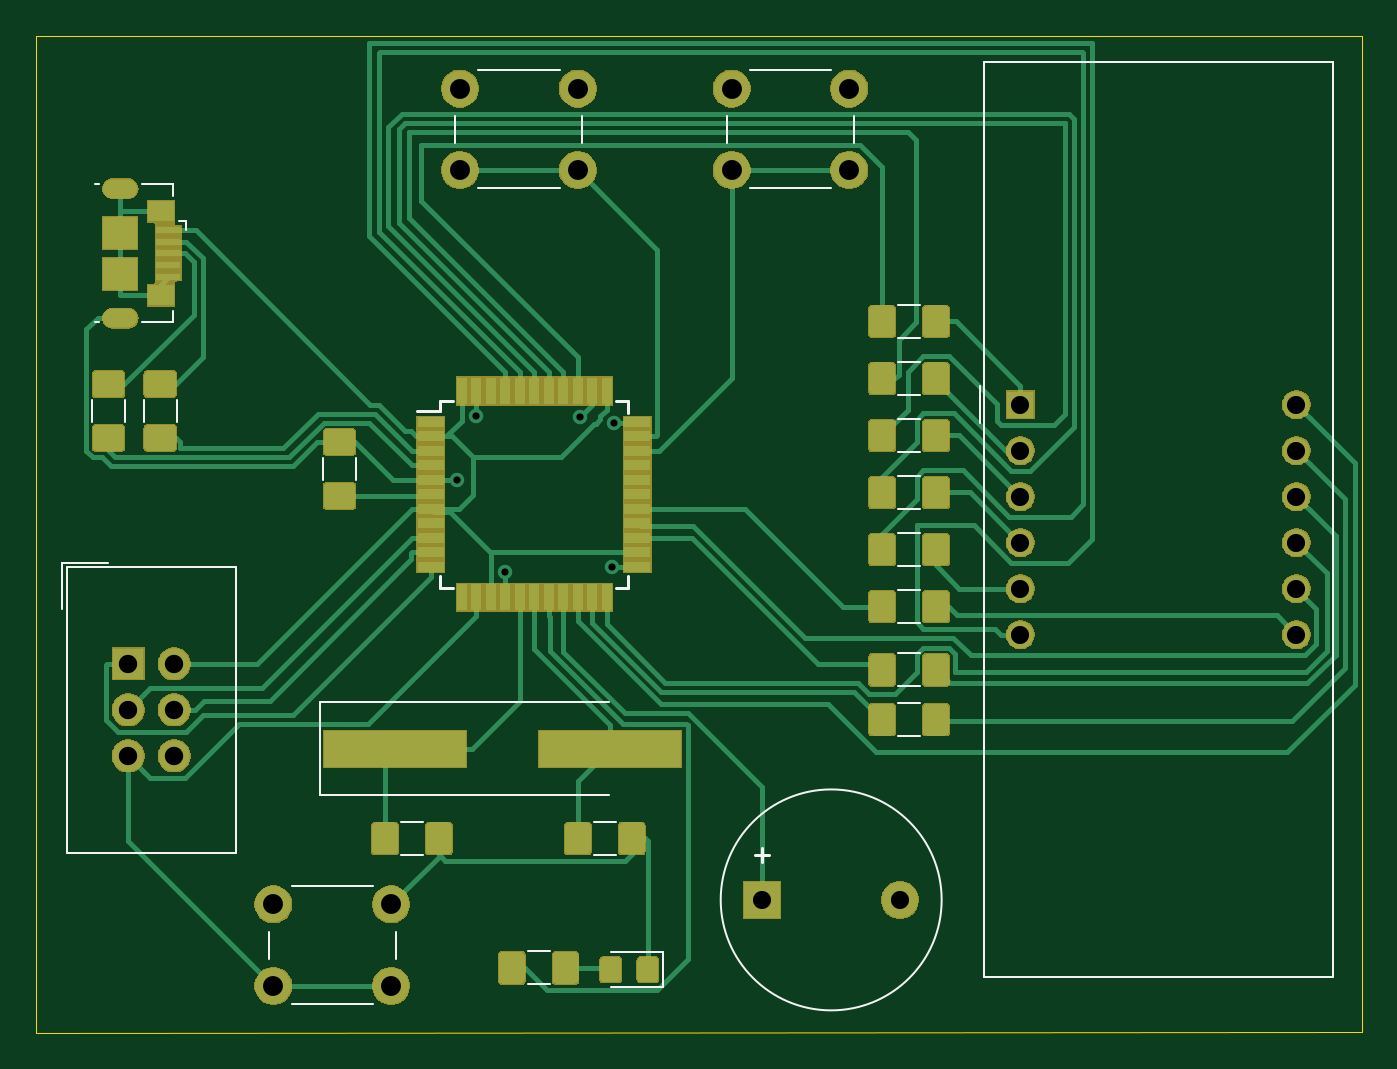
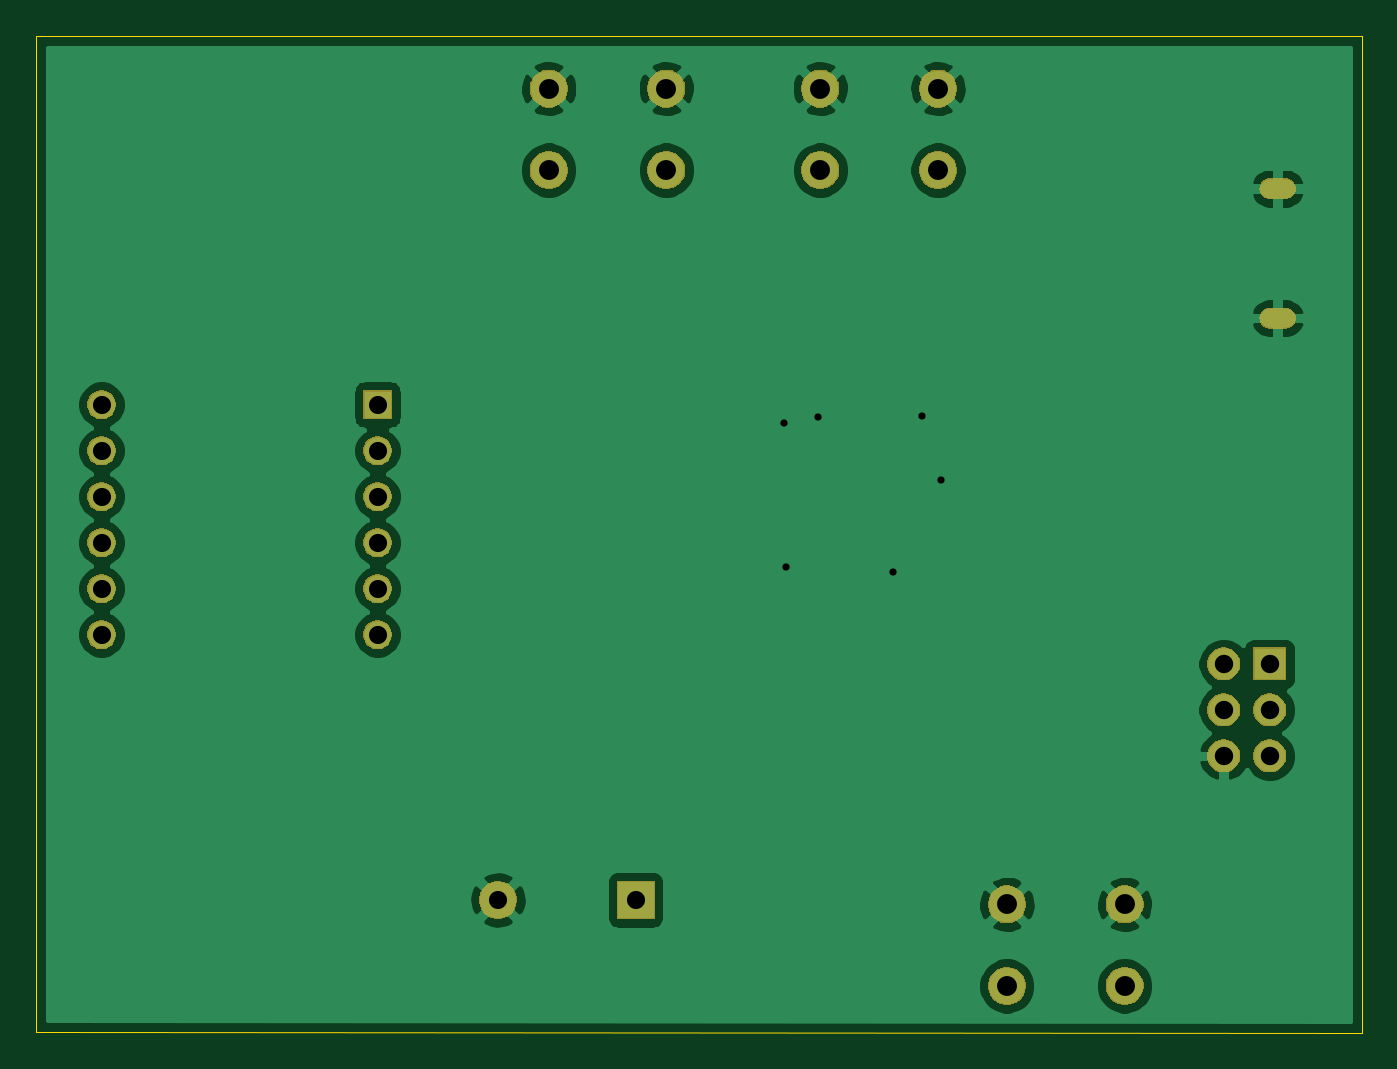
Circuit board: 11 layer files. Board 73.2 x 55.0 mm.
- bottom_copper: Kitchen Timer-B_Cu.gbr (61486 bytes)
- bottom_mask: Kitchen Timer-B_Mask.gbr (34656 bytes)
- paste: Kitchen Timer-B_Paste.gbr (509 bytes)
- bottom_silk: Kitchen Timer-B_SilkS.gbr (510 bytes)
- outline: Kitchen Timer-Edge_Cuts.gbr (709 bytes)
- top_copper: Kitchen Timer-F_Cu.gbr (77282 bytes)
- top_mask: Kitchen Timer-F_Mask.gbr (66521 bytes)
- paste: Kitchen Timer-F_Paste.gbr (56826 bytes)
- top_silk: Kitchen Timer-F_SilkS.gbr (4604 bytes)
- drill: Kitchen Timer-NPTH.drl (287 bytes)
- drill: Kitchen Timer-PTH.drl (1104 bytes)

=== bottom_copper: Kitchen Timer-B_Cu.gbr (61486 bytes, source omitted) ===
=== bottom_mask: Kitchen Timer-B_Mask.gbr (34656 bytes, source omitted) ===
=== paste: Kitchen Timer-B_Paste.gbr ===
G04 #@! TF.GenerationSoftware,KiCad,Pcbnew,(5.1.5)-3*
G04 #@! TF.CreationDate,2020-08-03T22:27:43-04:00*
G04 #@! TF.ProjectId,Kitchen Timer,4b697463-6865-46e2-9054-696d65722e6b,rev?*
G04 #@! TF.SameCoordinates,Original*
G04 #@! TF.FileFunction,Paste,Bot*
G04 #@! TF.FilePolarity,Positive*
%FSLAX46Y46*%
G04 Gerber Fmt 4.6, Leading zero omitted, Abs format (unit mm)*
G04 Created by KiCad (PCBNEW (5.1.5)-3) date 2020-08-03 22:27:43*
%MOMM*%
%LPD*%
G04 APERTURE LIST*
G04 APERTURE END LIST*
M02*

=== bottom_silk: Kitchen Timer-B_SilkS.gbr ===
G04 #@! TF.GenerationSoftware,KiCad,Pcbnew,(5.1.5)-3*
G04 #@! TF.CreationDate,2020-08-03T22:27:43-04:00*
G04 #@! TF.ProjectId,Kitchen Timer,4b697463-6865-46e2-9054-696d65722e6b,rev?*
G04 #@! TF.SameCoordinates,Original*
G04 #@! TF.FileFunction,Legend,Bot*
G04 #@! TF.FilePolarity,Positive*
%FSLAX46Y46*%
G04 Gerber Fmt 4.6, Leading zero omitted, Abs format (unit mm)*
G04 Created by KiCad (PCBNEW (5.1.5)-3) date 2020-08-03 22:27:43*
%MOMM*%
%LPD*%
G04 APERTURE LIST*
G04 APERTURE END LIST*
M02*

=== outline: Kitchen Timer-Edge_Cuts.gbr ===
G04 #@! TF.GenerationSoftware,KiCad,Pcbnew,(5.1.5)-3*
G04 #@! TF.CreationDate,2020-08-03T22:27:43-04:00*
G04 #@! TF.ProjectId,Kitchen Timer,4b697463-6865-46e2-9054-696d65722e6b,rev?*
G04 #@! TF.SameCoordinates,Original*
G04 #@! TF.FileFunction,Profile,NP*
%FSLAX46Y46*%
G04 Gerber Fmt 4.6, Leading zero omitted, Abs format (unit mm)*
G04 Created by KiCad (PCBNEW (5.1.5)-3) date 2020-08-03 22:27:43*
%MOMM*%
%LPD*%
G04 APERTURE LIST*
%ADD10C,0.050000*%
G04 APERTURE END LIST*
D10*
X158000000Y-113050000D02*
X158000000Y-58050000D01*
X84800000Y-113100000D02*
X158000000Y-113050000D01*
X84800000Y-58050000D02*
X84800000Y-113100000D01*
X158000000Y-58050000D02*
X84800000Y-58050000D01*
M02*

=== top_copper: Kitchen Timer-F_Cu.gbr (77282 bytes, source omitted) ===
=== top_mask: Kitchen Timer-F_Mask.gbr (66521 bytes, source omitted) ===
=== paste: Kitchen Timer-F_Paste.gbr (56826 bytes, source omitted) ===
=== top_silk: Kitchen Timer-F_SilkS.gbr ===
G04 #@! TF.GenerationSoftware,KiCad,Pcbnew,(5.1.5)-3*
G04 #@! TF.CreationDate,2020-08-03T22:27:43-04:00*
G04 #@! TF.ProjectId,Kitchen Timer,4b697463-6865-46e2-9054-696d65722e6b,rev?*
G04 #@! TF.SameCoordinates,Original*
G04 #@! TF.FileFunction,Legend,Top*
G04 #@! TF.FilePolarity,Positive*
%FSLAX46Y46*%
G04 Gerber Fmt 4.6, Leading zero omitted, Abs format (unit mm)*
G04 Created by KiCad (PCBNEW (5.1.5)-3) date 2020-08-03 22:27:43*
%MOMM*%
%LPD*%
G04 APERTURE LIST*
%ADD10C,0.120000*%
%ADD11C,0.150000*%
G04 APERTURE END LIST*
D10*
X134800000Y-105750000D02*
G75*
G03X134800000Y-105750000I-6100000J0D01*
G01*
X115597936Y-103260000D02*
X116802064Y-103260000D01*
X115597936Y-101440000D02*
X116802064Y-101440000D01*
X104947936Y-101440000D02*
X106152064Y-101440000D01*
X104947936Y-103260000D02*
X106152064Y-103260000D01*
X100640000Y-82552064D02*
X100640000Y-81347936D01*
X102460000Y-82552064D02*
X102460000Y-81347936D01*
X116550000Y-110560000D02*
X119410000Y-110560000D01*
X119410000Y-110560000D02*
X119410000Y-108640000D01*
X119410000Y-108640000D02*
X116550000Y-108640000D01*
X92360000Y-66240000D02*
X92360000Y-66900000D01*
X90630000Y-66240000D02*
X92360000Y-66240000D01*
X88060000Y-73860000D02*
X88270000Y-73860000D01*
X88060000Y-66240000D02*
X88270000Y-66240000D01*
X90630000Y-73860000D02*
X92360000Y-73860000D01*
X92360000Y-73860000D02*
X92360000Y-73210000D01*
X93060000Y-68290000D02*
X93060000Y-68740000D01*
X93060000Y-68290000D02*
X92670000Y-68290000D01*
X95835000Y-87370000D02*
X95835000Y-103150000D01*
X95835000Y-103150000D02*
X86485000Y-103150000D01*
X86485000Y-103150000D02*
X86485000Y-87370000D01*
X86485000Y-87370000D02*
X95835000Y-87370000D01*
X86235000Y-87120000D02*
X86235000Y-89660000D01*
X86235000Y-87120000D02*
X88775000Y-87120000D01*
X87890000Y-79352064D02*
X87890000Y-78147936D01*
X89710000Y-79352064D02*
X89710000Y-78147936D01*
X90740000Y-79352064D02*
X90740000Y-78147936D01*
X92560000Y-79352064D02*
X92560000Y-78147936D01*
X113152064Y-108590000D02*
X111947936Y-108590000D01*
X113152064Y-110410000D02*
X111947936Y-110410000D01*
X133602064Y-94890000D02*
X132397936Y-94890000D01*
X133602064Y-96710000D02*
X132397936Y-96710000D01*
X133602064Y-90460000D02*
X132397936Y-90460000D01*
X133602064Y-88640000D02*
X132397936Y-88640000D01*
X133602064Y-82340000D02*
X132397936Y-82340000D01*
X133602064Y-84160000D02*
X132397936Y-84160000D01*
X133602064Y-77860000D02*
X132397936Y-77860000D01*
X133602064Y-76040000D02*
X132397936Y-76040000D01*
X133602064Y-72890000D02*
X132397936Y-72890000D01*
X133602064Y-74710000D02*
X132397936Y-74710000D01*
X133602064Y-93960000D02*
X132397936Y-93960000D01*
X133602064Y-92140000D02*
X132397936Y-92140000D01*
X133602064Y-85490000D02*
X132397936Y-85490000D01*
X133602064Y-87310000D02*
X132397936Y-87310000D01*
X133602064Y-81010000D02*
X132397936Y-81010000D01*
X133602064Y-79190000D02*
X132397936Y-79190000D01*
X98900000Y-111500000D02*
X103400000Y-111500000D01*
X97650000Y-107500000D02*
X97650000Y-109000000D01*
X103400000Y-105000000D02*
X98900000Y-105000000D01*
X104650000Y-109000000D02*
X104650000Y-107500000D01*
X122950000Y-62450000D02*
X122950000Y-63950000D01*
X124200000Y-66450000D02*
X128700000Y-66450000D01*
X129950000Y-63950000D02*
X129950000Y-62450000D01*
X128700000Y-59950000D02*
X124200000Y-59950000D01*
X113700000Y-59950000D02*
X109200000Y-59950000D01*
X114950000Y-63950000D02*
X114950000Y-62450000D01*
X109200000Y-66450000D02*
X113700000Y-66450000D01*
X107950000Y-62450000D02*
X107950000Y-63950000D01*
D11*
X107125000Y-78175000D02*
X107125000Y-78750000D01*
X117475000Y-78175000D02*
X117475000Y-78850000D01*
X117475000Y-88525000D02*
X117475000Y-87850000D01*
X107125000Y-88525000D02*
X107125000Y-87850000D01*
X107125000Y-78175000D02*
X107800000Y-78175000D01*
X107125000Y-88525000D02*
X107800000Y-88525000D01*
X117475000Y-88525000D02*
X116800000Y-88525000D01*
X117475000Y-78175000D02*
X116800000Y-78175000D01*
X107125000Y-78750000D02*
X105850000Y-78750000D01*
D10*
X137150000Y-59480000D02*
X156390000Y-59480000D01*
X137150000Y-59480000D02*
X137150000Y-110020000D01*
X137150000Y-110020000D02*
X156390000Y-110020000D01*
X156390000Y-110020000D02*
X156390000Y-59480000D01*
X136900000Y-77400000D02*
X136900000Y-79400000D01*
X116450000Y-94850000D02*
X100475000Y-94850000D01*
X100475000Y-94850000D02*
X100475000Y-99950000D01*
X100475000Y-99950000D02*
X116450000Y-99950000D01*
D11*
X124509047Y-103281428D02*
X125270952Y-103281428D01*
X124890000Y-103662380D02*
X124890000Y-102900476D01*
M02*

=== drill: Kitchen Timer-NPTH.drl ===
M48
; DRILL file {KiCad (5.1.5)-3} date 2020-08-03 10:27:41 PM
; FORMAT={-:-/ absolute / inch / decimal}
; #@! TF.CreationDate,2020-08-03T22:27:41-04:00
; #@! TF.GenerationSoftware,Kicad,Pcbnew,(5.1.5)-3
; #@! TF.FileFunction,NonPlated,1,2,NPTH
FMAT,2
INCH
%
G90
G05
T0
M30

=== drill: Kitchen Timer-PTH.drl ===
M48
; DRILL file {KiCad (5.1.5)-3} date 2020-08-03 10:27:41 PM
; FORMAT={-:-/ absolute / inch / decimal}
; #@! TF.CreationDate,2020-08-03T22:27:41-04:00
; #@! TF.GenerationSoftware,Kicad,Pcbnew,(5.1.5)-3
; #@! TF.FileFunction,Plated,1,2,PTH
FMAT,2
INCH
T1C0.0157
T2C0.0177
T3C0.0394
T4C0.0400
T5C0.0433
%
G90
G05
T1
X4.2539Y-3.25
X4.2953Y-3.1122
X4.3583Y-3.4508
X4.5217Y-3.1142
X4.5906Y-3.439
X4.5945Y-3.126
T3
X4.9173Y-4.1634
X5.2165Y-4.1634
X5.4783Y-3.0866
X5.4783Y-3.1866
X5.4783Y-3.2866
X5.4783Y-3.3866
X5.4783Y-3.4866
X5.4783Y-3.5866
X6.0783Y-3.0866
X6.0783Y-3.1866
X6.0783Y-3.2866
X6.0783Y-3.3866
X6.0783Y-3.4866
X6.0783Y-3.5866
T4
X3.539Y-3.6504
X3.539Y-3.7504
X3.539Y-3.8504
X3.639Y-3.6504
X3.639Y-3.7504
X3.639Y-3.8504
T5
X4.8504Y-2.3996
X4.8504Y-2.5768
X5.1063Y-2.3996
X5.1063Y-2.5768
X3.8543Y-4.1732
X3.8543Y-4.3504
X4.1102Y-4.1732
X4.1102Y-4.3504
X4.2598Y-2.3996
X4.2598Y-2.5768
X4.5157Y-2.3996
X4.5157Y-2.5768
T2
G00X3.5059Y-2.6171
M15
G01X3.5374Y-2.6171
M16
G05
G00X3.5374Y-2.8986
M15
G01X3.5059Y-2.8986
M16
G05
T0
M30

